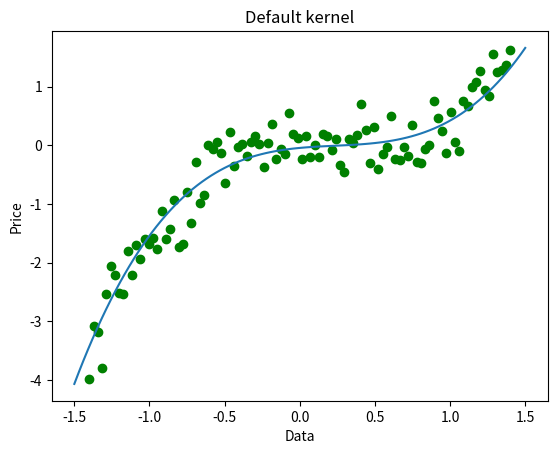
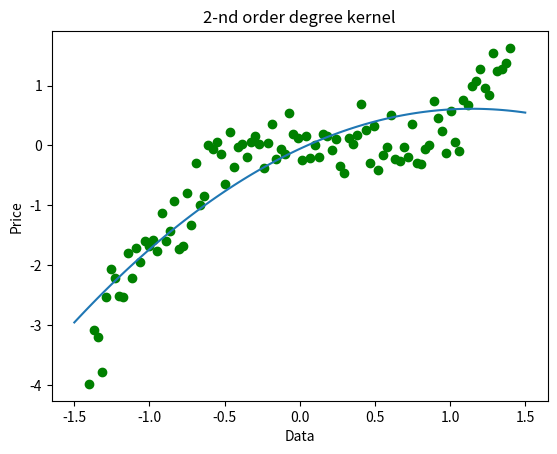
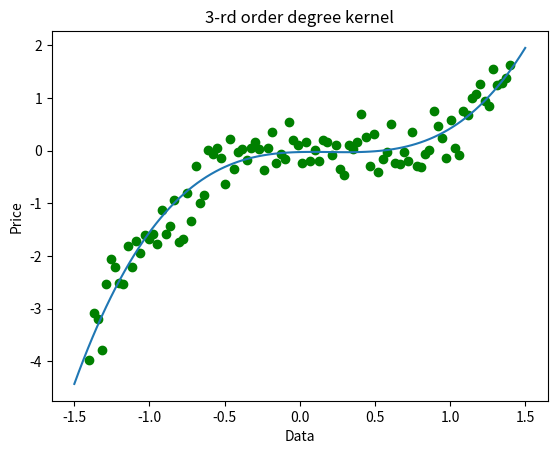
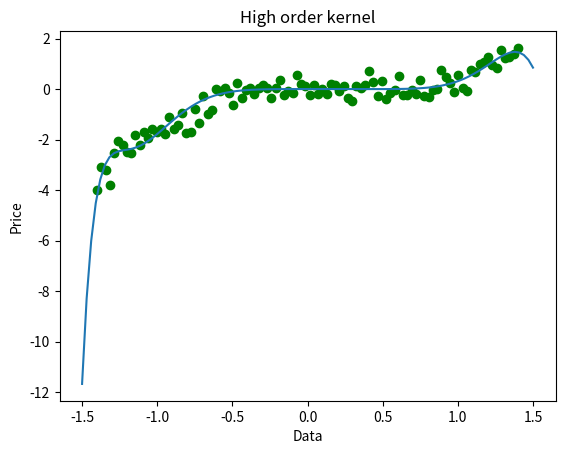
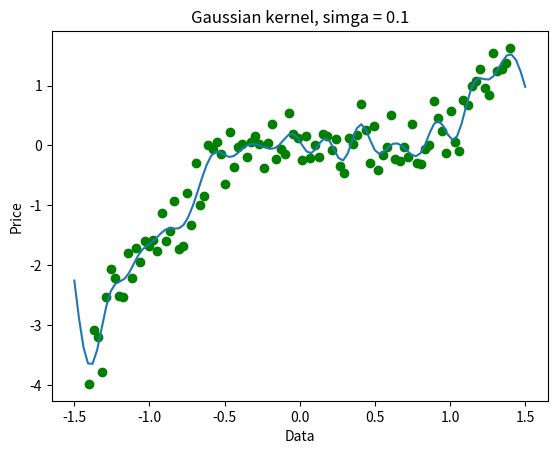
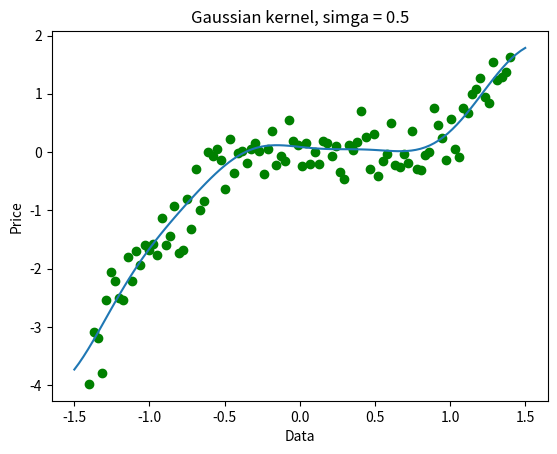
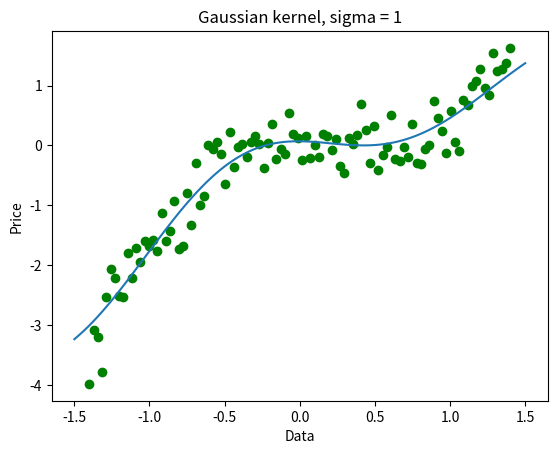

Here is the Python script that generated these plots, in order:
"""
Script that implements kernelized linear regression. Meant to use for experimentation, the  "main" part provides
different tests with different kernel functions. Custom added kernel functions can be used, as long as they folow the format:
they must have 2 parameters, x and x, being column vectors, and returna single value, which is the kernel function evaluated
for the 2 vectors.
"""

import numpy as np
import matplotlib.pyplot as plt

class NotSymmetricMatrix(BaseException):
    pass

class NotPositiveSemidefiniteMatrix(BaseException):
     pass

class Kernelized_Linear_Regression:
    def __init__(self, training_data = None, kernel_function = None):

        if training_data is None:
            self.training_data = self.generate_data()
        else:
            self.training_data = training_data

        self.len_train_data = len(self.training_data)


        if kernel_function is None:
            self.kernel_function = self.default_kernel_function
        else:
            self.kernel_function = kernel_function
            
            
    def generate_data(self):
        """Generates a simple data set for training."""
        rng = np.random.RandomState(0)

        n_sample = 100
        data_max, data_min = 1.4, -1.4
        len_data = (data_max - data_min)

        data = np.sort(rng.rand(n_sample) * len_data - len_data / 2)
        noise = rng.randn(n_sample) * .3
        target = data ** 3 - 0.5 * data ** 2 + noise

        points_for_wr=[]

        for point in zip(np.linspace(data_min,data_max,len(target)),target):
            points_for_wr.append(list(point))

        return points_for_wr

    def plot_points(self, points = None):
        if points is None:
                points = self.training_data
        plt.figure()
        for x,y in points:
            plt.plot(x,y,marker="o",markeredgecolor="green", markerfacecolor="green")
        plt.xlabel("Data")
        plt.ylabel("Price")

    def default_kernel_function(self, x, z):
        """Simple kernel function, equivalent to the extended features containing all the monomials of the base input with degree ≤ 3"""
        xz_dot = np.inner(x,z)
        return 1.0 + xz_dot + xz_dot**2 + xz_dot**3
    
    def compute_kernel_matrix(self):
        len_train_data = len(self.training_data)
        self.kernel_matrix = np.zeros((len_train_data,len_train_data))

        for i in range(len(self.training_data)):
            for j in range(len(self.training_data)):
                self.kernel_matrix[i][j] = self.kernel_function(self.training_data[i][0],self.training_data[j][0])

        if not (self.kernel_matrix.transpose() == self.kernel_matrix).all():
            raise NotSymmetricMatrix("Can't compute kernel matrix: Kernel matrix is not symmetric.")
        
        eigenvalues = np.linalg.eigvals(self.kernel_matrix)
        if not np.all(eigenvalues >= -1e-8):
             raise NotPositiveSemidefiniteMatrix("Can't compute kernel matrix: Kernel matrix is not positive semidefinite.")

    def learn_parameters(self, learning_rate = 0.01, epochs = 10):
        len_train_data = len(self.training_data)
        self.beta = np.zeros((len_train_data,1))

        y = np.zeros((len_train_data,1))
        for i in range(len_train_data):
             y[i][0] = self.training_data[i][1]

        for epoch in range(epochs):
            self.beta = self.beta + learning_rate * (y - self.kernel_matrix @ self.beta)

    def plot_learned_curve(self, title):
        x_axis = np.linspace(-1.5,1.5,100)
        y_axis = self.predict_points(x_axis)
        plt.plot(x_axis,y_axis)
        plt.title(title)

    def predict_points(self,x):
        #return sum(self.beta[i][0]*self.kernel_function(self.training_data[i][0],x) for i in range(self.len_train_data))
        return [sum(self.beta[i][0] * self.kernel_function(self.training_data[i][0], xi) for i in range(self.len_train_data)) for xi in x]
    


# Some kernel functions. Note that for each of these, other hyperparameters have to be chosen.
def square_kernel(x,z):
    xz_dot = np.inner(x,z)
    return (xz_dot + 1/2 )**2

def cube_kernel(x,z):
    xz_dot = np.inner(x,z)
    return (xz_dot + 1/2 )**3       

def high_order_kernel(x,z):
    xz_dot = np.inner(x,z)
    return (xz_dot + 1/2 )**13

def gaussian_kernel_low_sigma(x,z):
    sigma = 0.1
    diff = x - z
    norm = np.linalg.norm(diff)
    return np.exp(-(norm)**2 / (2 * sigma ** 2))

def gaussian_kernel_medium_sigma(x,z):
    sigma = 0.5
    diff = x - z
    norm = np.linalg.norm(diff)
    return np.exp(-(norm)**2 / (2 * sigma ** 2))

def gaussian_kernel_high_sigma(x,z):
    sigma = 1
    diff = x - z
    norm = np.linalg.norm(diff)
    return np.exp(-(norm)**2 / (2 * sigma ** 2))

if __name__ == "__main__":

    model = Kernelized_Linear_Regression()
    model.plot_points()
    model.compute_kernel_matrix()
    model.learn_parameters(learning_rate = 0.01)
    model.plot_learned_curve("Default kernel")



    model = Kernelized_Linear_Regression(kernel_function = square_kernel)
    model.plot_points()
    model.compute_kernel_matrix()
    model.learn_parameters(learning_rate = 0.01)
    model.plot_learned_curve("2-nd order degree kernel")



    model = Kernelized_Linear_Regression(kernel_function = cube_kernel)
    model.plot_points()
    model.compute_kernel_matrix()
    model.learn_parameters(learning_rate = 0.01, epochs = 100)
    model.plot_learned_curve("3-rd order degree kernel")



    try: # This one will take some time, as I had to lower the learning rate a lot, since the model is prone to overshooting while
        # dealing with large values 
        model = Kernelized_Linear_Regression(kernel_function = high_order_kernel)
        model.plot_points()
        model.compute_kernel_matrix()
        model.learn_parameters(learning_rate = 0.000005, epochs = 50000)
        model.plot_learned_curve("High order kernel")
    except NotSymmetricMatrix as e:
        print(e)
    except NotPositiveSemidefiniteMatrix as e:
        print(e)
    except:
        print("Too much!") # Too high values lead to numerical instability in the matrices


    model = Kernelized_Linear_Regression(kernel_function = gaussian_kernel_low_sigma)
    model.plot_points()
    model.compute_kernel_matrix()
    model.learn_parameters(learning_rate = 0.05, epochs = 300)
    model.plot_learned_curve("Gaussian kernel, simga = 0.1")

    model = Kernelized_Linear_Regression(kernel_function = gaussian_kernel_medium_sigma)
    model.plot_points()
    model.compute_kernel_matrix()
    model.learn_parameters(learning_rate = 0.05, epochs = 300)
    model.plot_learned_curve("Gaussian kernel, simga = 0.5")


    model = Kernelized_Linear_Regression(kernel_function = gaussian_kernel_high_sigma)
    model.plot_points()
    model.compute_kernel_matrix()
    model.learn_parameters(learning_rate = 0.005, epochs = 300) # Had to lower learning rate to prevent over-shooting
    model.plot_learned_curve("Gaussian kernel, sigma = 1")


